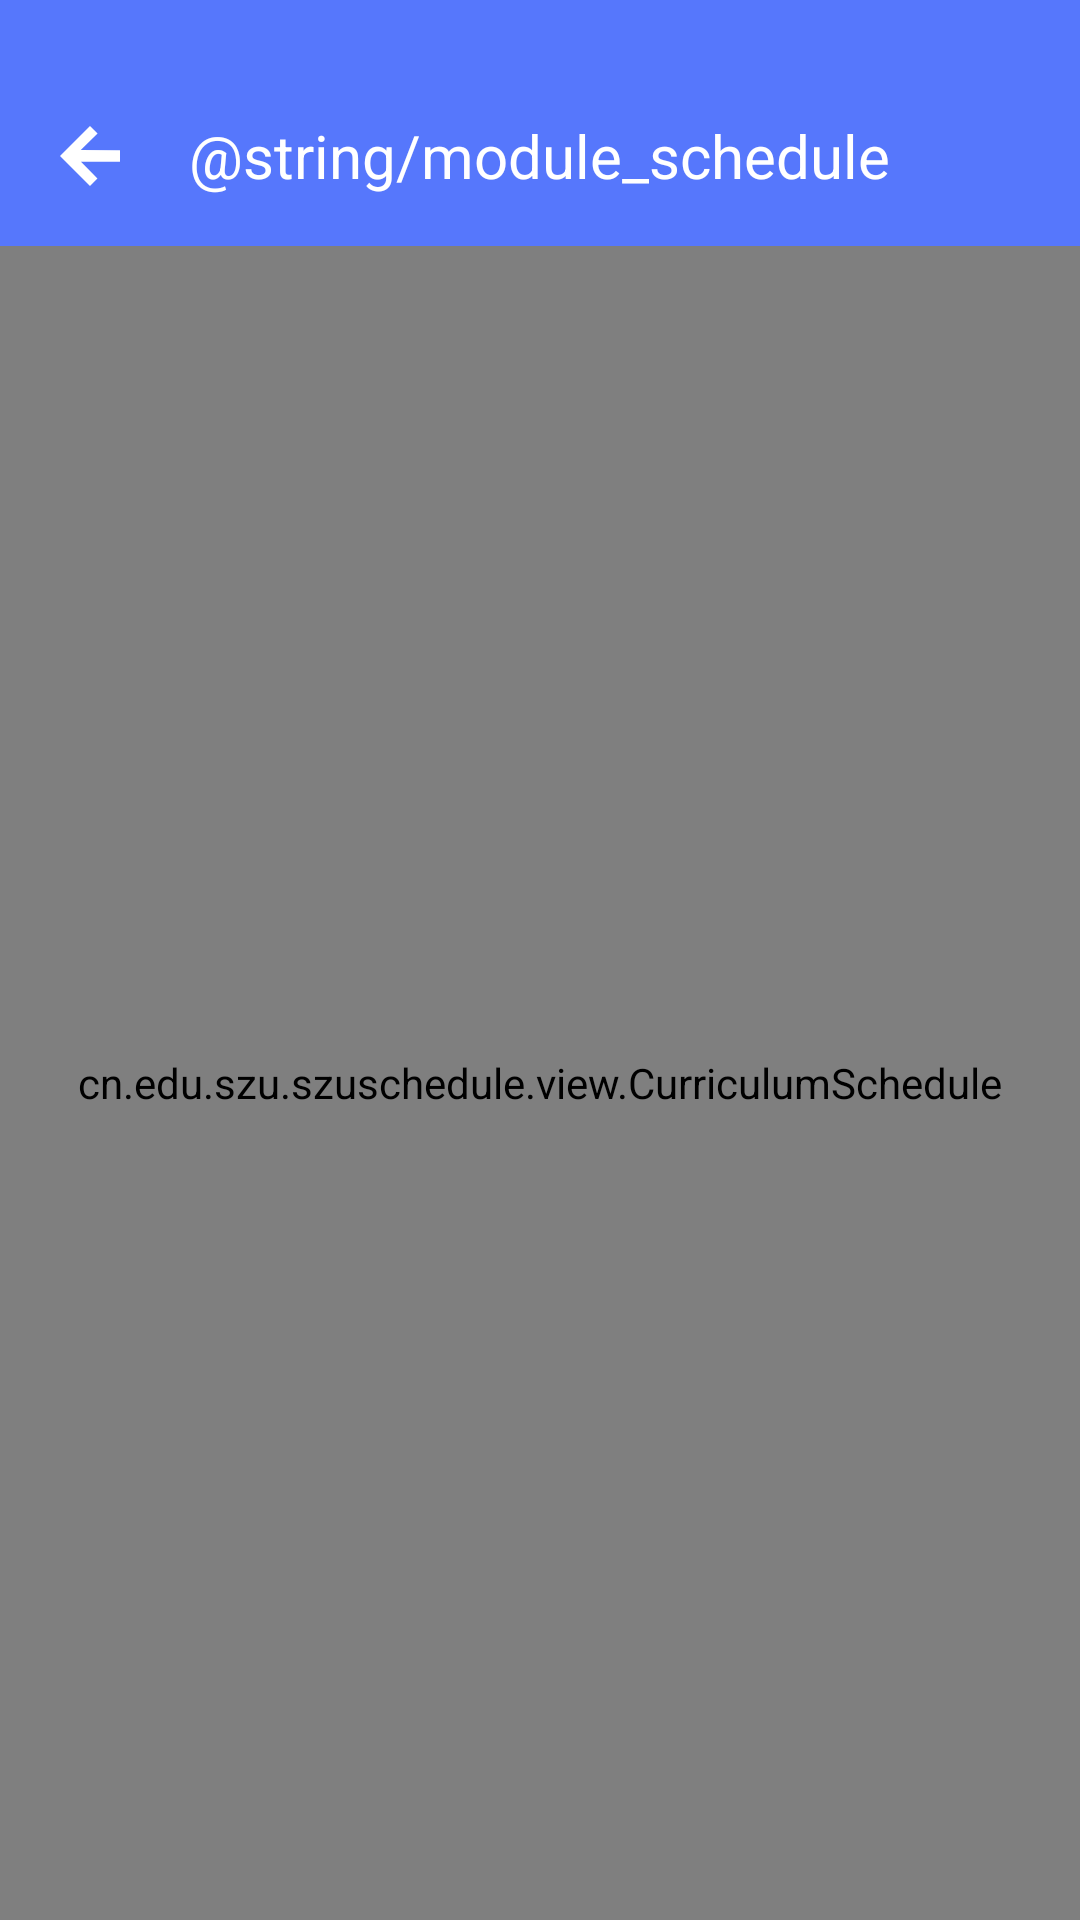

This screen was rendered from an Android layout file. Write that file and the resources it references.
<!-- AndroidManifest.xml: application theme AppTheme -->
<!-- res/layout/activity_curriculum_schedule.xml -->
<?xml version="1.0" encoding="utf-8"?>
<LinearLayout xmlns:android="http://schemas.android.com/apk/res/android"
              xmlns:app="http://schemas.android.com/apk/res-auto" android:orientation="vertical"
              android:layout_width="match_parent"
              android:layout_height="match_parent">

    <RelativeLayout
            style="@style/MyTitleBar"
            android:background="@color/colorPrimary">
        <RelativeLayout
                android:layout_width="match_parent"
                android:layout_height="match_parent"
                android:layout_marginTop="@dimen/status_bar_height">
            <ImageButton
                    android:id="@+id/sub_back"
                    style="@style/MyTitleBar.Back" app:srcCompat="@drawable/ic_back"/>
            <TextView
                    style="@style/MyTitleBar.Title"
                    android:text="@string/module_schedule" />
        </RelativeLayout>
    </RelativeLayout>

    <cn.edu.szu.szuschedule.view.CurriculumSchedule
            android:id="@+id/curriculumGrid"
            android:layout_width="match_parent"
            android:layout_height="match_parent"/>
</LinearLayout>
<!-- resources referenced by this layout -->
<resources>
  <color name="colorPrimary">#5677fc</color>
  <dimen name="status_bar_height">22dp</dimen>
  <!-- drawable ic_back (drawable) -->
  <?xml version="1.0" encoding="utf-8"?>
  <vector xmlns:android="http://schemas.android.com/apk/res/android"
          android:width="1024dp"
          android:height="1024dp"
          android:viewportWidth="1024"
          android:viewportHeight="1024">
  
      <path
              android:fillColor="#ffffff"
              android:pathData="M511.999488 0 641.27683 129.11259 354.751095 411.5451 1023.977999 412.568407
  1023.977999 612.113115 357.821013 612.113115 639.230218 895.568932 511.999488
  1024 0.020978 512Z" />
  </vector>
  <style name="MyTitleBar">
          <item name="android:layout_width">match_parent</item>
          <item name="android:layout_height">@dimen/title_bar_height</item>
      </style>
  <style name="MyTitleBar.Back">
          <item name="android:layout_width">20dp</item>
          <item name="android:layout_height">20dp</item>
          <item name="android:layout_marginLeft">20dp</item>
          <item name="android:layout_centerVertical">true</item>
          <item name="android:scaleType">fitXY</item>
          <item name="android:background">@android:color/transparent</item>
      </style>
  <style name="MyTitleBar.Title">
          <item name="android:layout_width">wrap_content</item>
          <item name="android:layout_height">match_parent</item>
          <item name="android:textColor">#ffffff</item>
          <item name="android:layout_centerInParent">true</item>
          <item name="android:textSize">20dp</item>
          <item name="android:gravity">center</item>
      </style>
  <style name="AppTheme" parent="Theme.AppCompat.Light.DarkActionBar">
          
          <item name="colorPrimary">@color/colorPrimary</item>
          <item name="colorPrimaryDark">@color/colorPrimaryDark</item>
          <item name="colorAccent">@color/colorAccent</item>
      </style>
  <dimen name="title_bar_height">82dp</dimen>
  <color name="colorPrimaryDark">#3F51B5</color>
  <color name="colorAccent">#FFF</color>
</resources>
